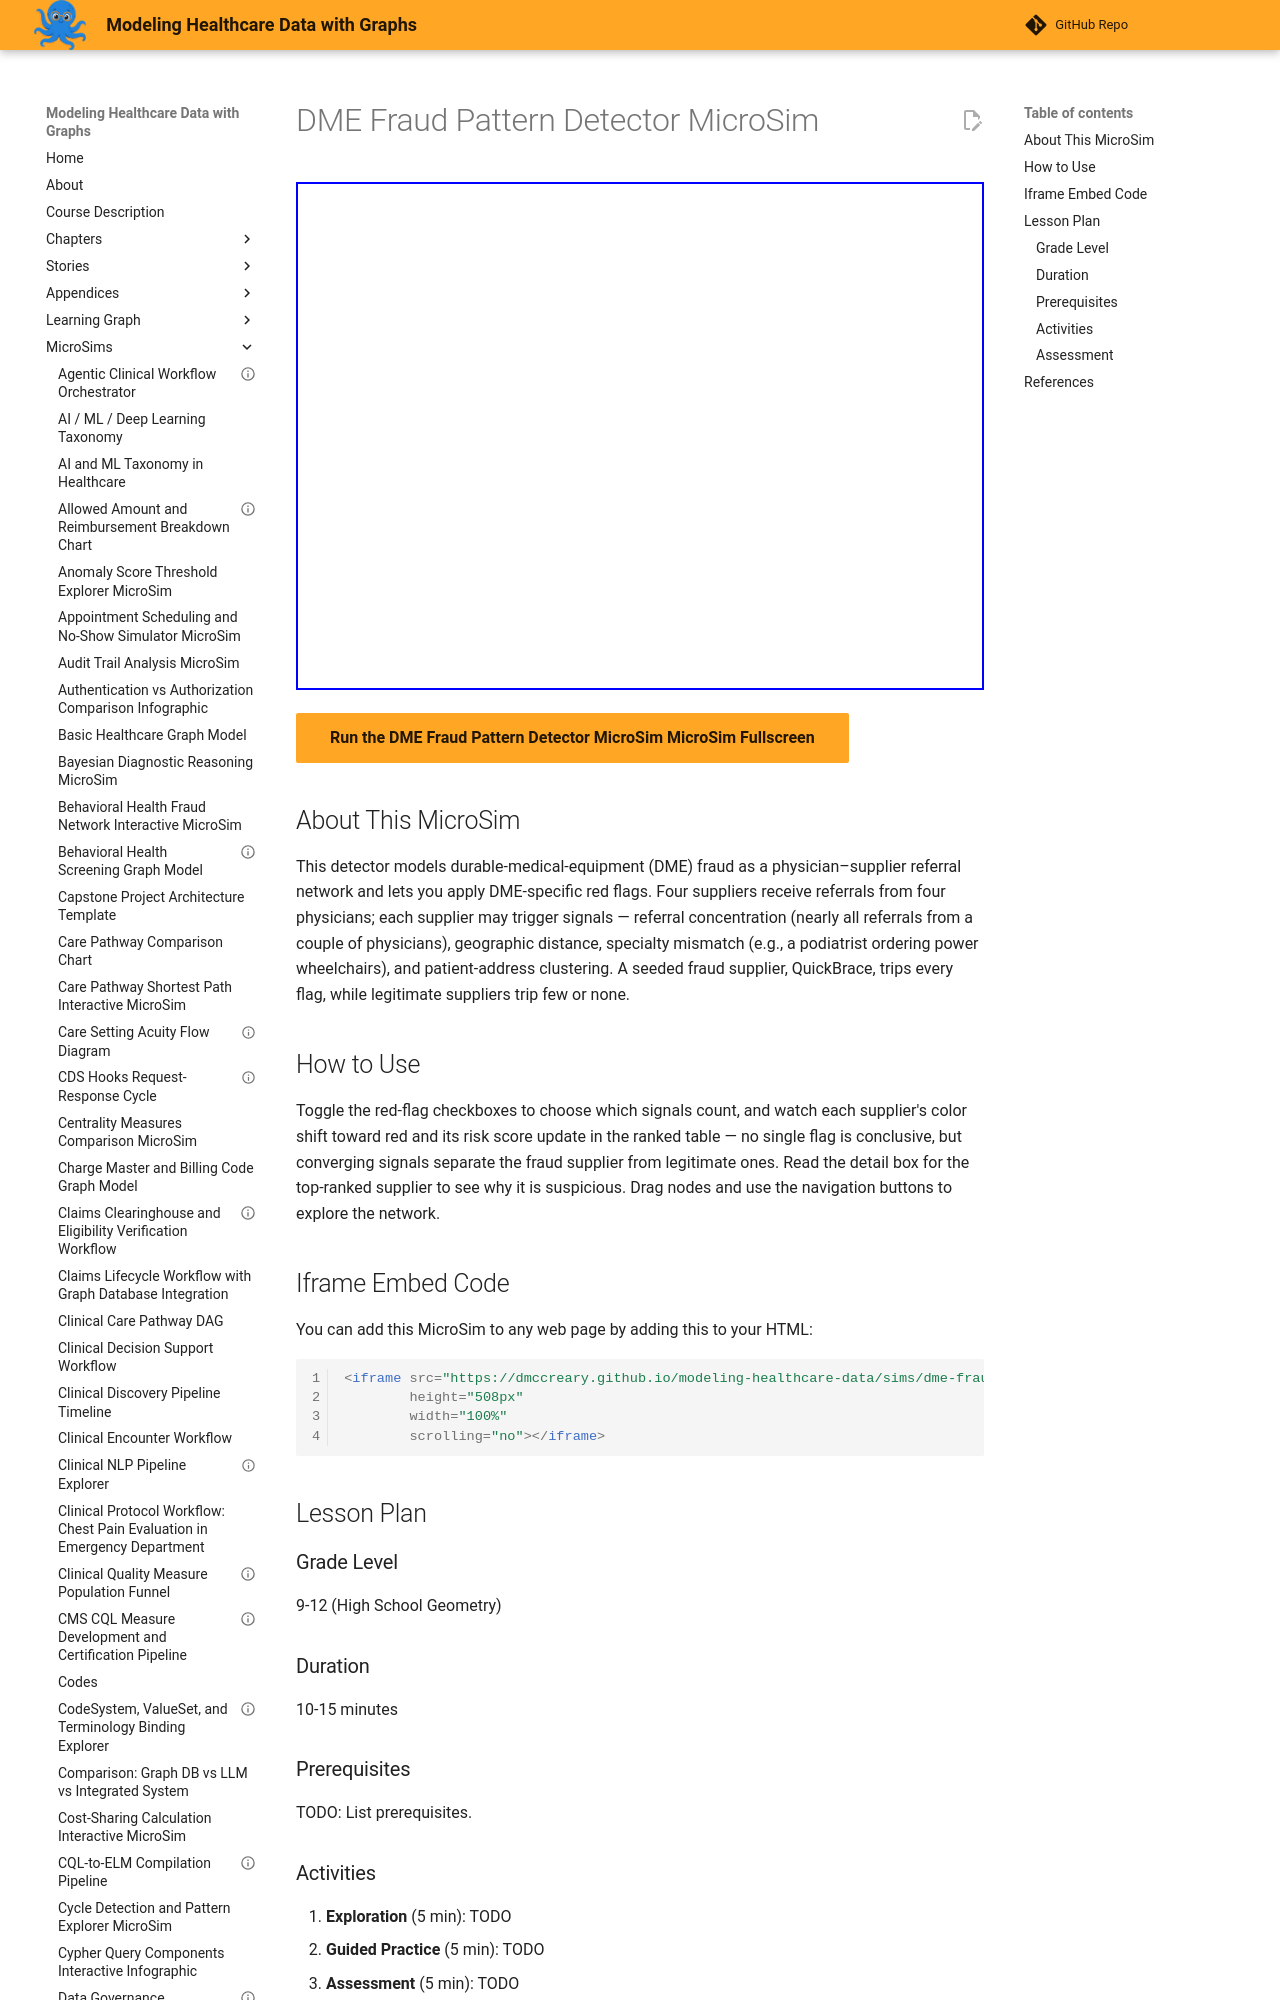

repository: dmccreary/modeling-healthcare-data · page: sims/dme-fraud-pattern-detector/index.html · generator: mkdocs

---
title: "DME Fraud Pattern Detector MicroSim"
description: "Interactive vis-network MicroSim for dme fraud pattern detector microsim."
image: /sims/dme-fraud-pattern-detector/dme-fraud-pattern-detector.png
og:image: /sims/dme-fraud-pattern-detector/dme-fraud-pattern-detector.png
twitter:image: /sims/dme-fraud-pattern-detector/dme-fraud-pattern-detector.png
social:
   cards: false
quality_score: 75
---

# DME Fraud Pattern Detector MicroSim

<iframe src="main.html" height="508" width="100%" scrolling="no"></iframe>

[Run the DME Fraud Pattern Detector MicroSim MicroSim Fullscreen](./main.html){ .md-button .md-button--primary }
